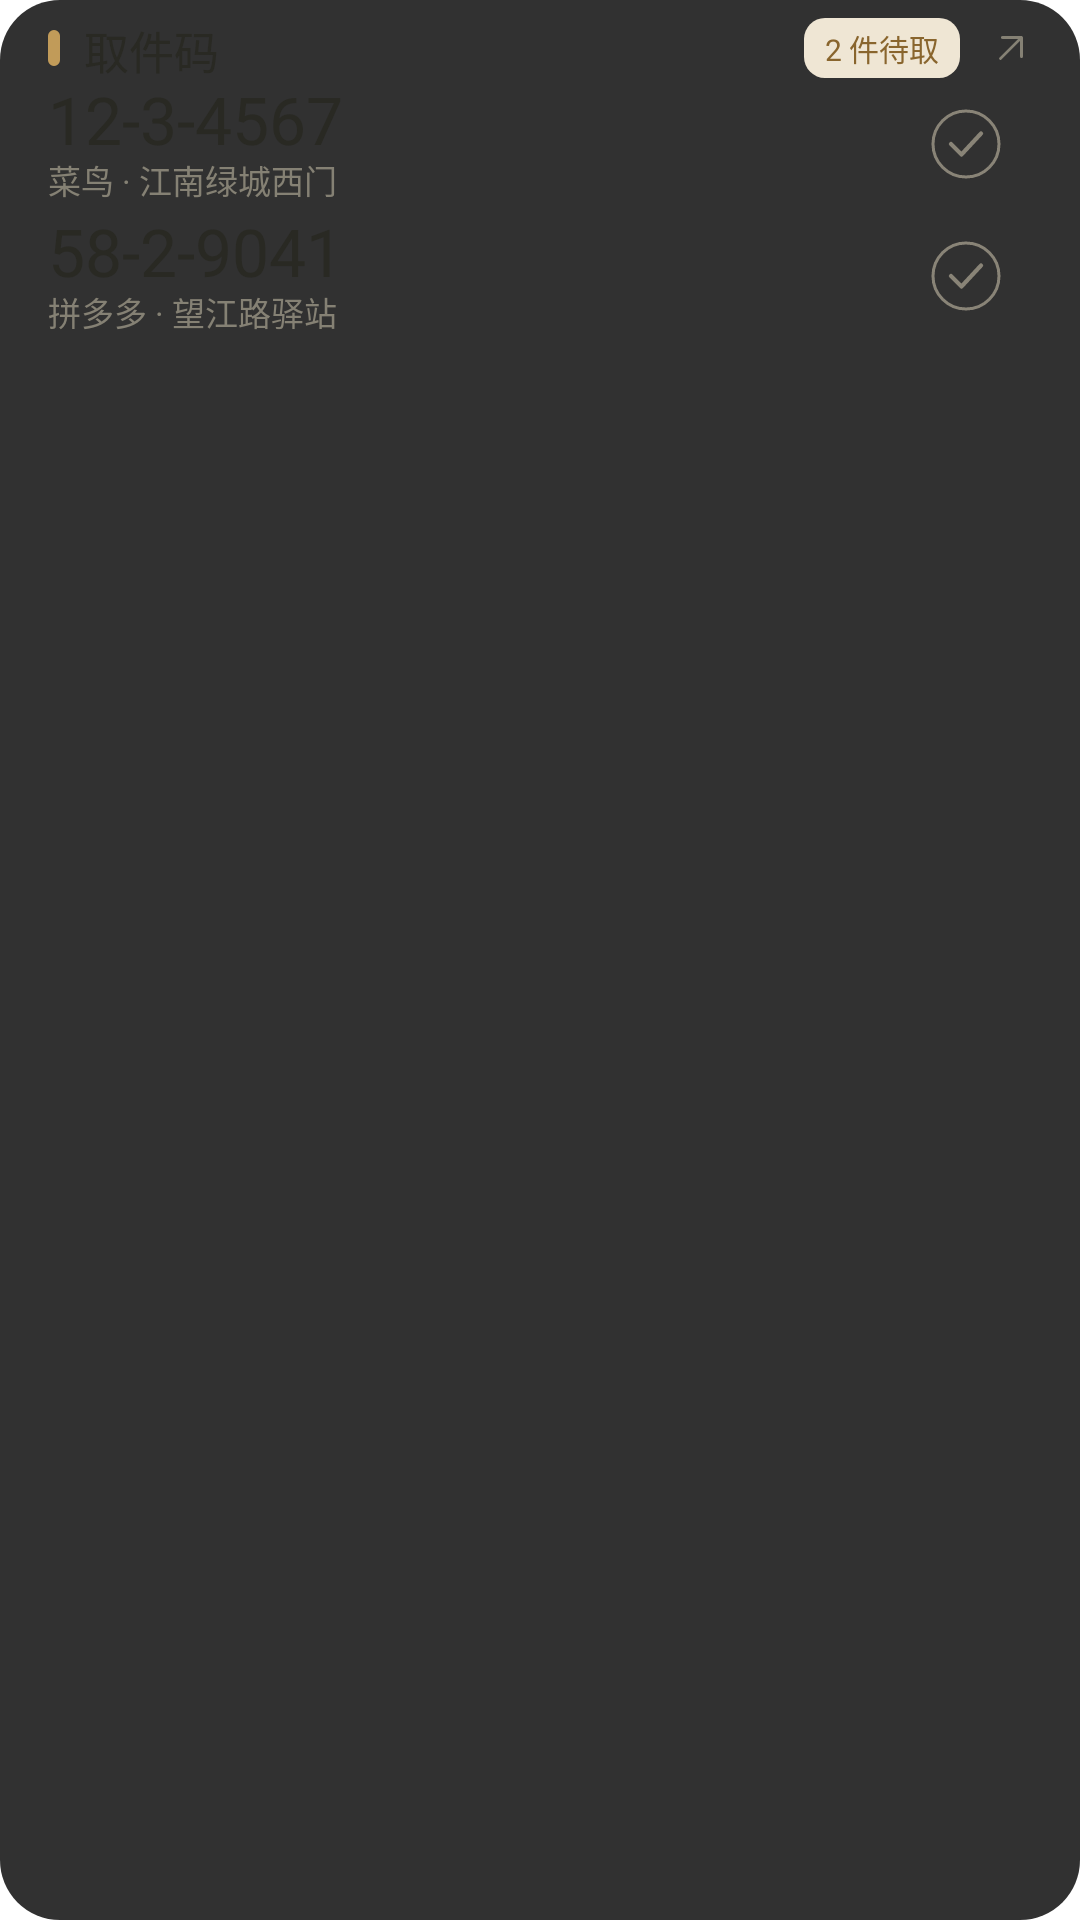

Android layout source for this screen:
<!-- AndroidManifest.xml: fallback theme Theme.MaterialComponents.DayNight.NoActionBar -->
<!-- res/layout/widget_pickup_preview.xml -->
<?xml version="1.0" encoding="utf-8"?>
<FrameLayout xmlns:android="http://schemas.android.com/apk/res/android"
    android:id="@android:id/background" android:layout_width="match_parent" android:layout_height="match_parent" android:background="@drawable/widget_bg">
 <LinearLayout android:id="@+id/widget_root_v2" android:orientation="vertical" android:gravity="top|start" android:layout_width="match_parent" android:layout_height="match_parent" android:paddingHorizontal="16dp" android:paddingVertical="6dp">
  <FrameLayout android:id="@+id/widget_header" android:layout_width="match_parent" android:layout_height="20dp">
   <LinearLayout android:layout_width="match_parent" android:layout_height="match_parent" android:gravity="center_vertical" android:orientation="horizontal">
    <ImageView android:layout_width="4dp" android:layout_height="12dp" android:layout_marginEnd="8dp" android:background="@drawable/widget_marker" android:importantForAccessibility="no"/>
    <TextView android:id="@+id/widget_title" android:layout_width="0dp" android:layout_height="wrap_content" android:layout_weight="1" android:fontFamily="sans-serif-medium" android:text="取件码" android:textSize="15sp" android:includeFontPadding="false" android:textColor="@color/widget_ink" android:singleLine="true" android:ellipsize="end"/>
    <TextView android:id="@+id/widget_count" android:layout_width="wrap_content" android:layout_height="20dp" android:layout_marginStart="8dp" android:paddingHorizontal="7dp" android:gravity="center" android:text="2 件待取" android:textSize="10sp" android:includeFontPadding="false" android:maxLines="1" android:ellipsize="end" android:textColor="@color/widget_accent" android:background="@drawable/widget_count_bg"/>
    <ImageView android:id="@+id/widget_open_icon" android:layout_width="14dp" android:layout_height="14dp" android:layout_marginStart="10dp" android:src="@drawable/ic_widget_open" android:tint="@color/widget_muted" android:importantForAccessibility="no"/>
   </LinearLayout>
  </FrameLayout>
  <TextView android:id="@+id/widget_empty" android:layout_width="match_parent" android:layout_height="0dp" android:layout_weight="1" android:gravity="center" android:text="都取完了，轻松出门" android:textSize="13sp" android:textColor="@color/widget_muted" android:visibility="gone"/>
  <LinearLayout android:id="@+id/widget_list" android:layout_width="match_parent" android:layout_height="0dp" android:layout_weight="1" android:orientation="vertical">
   <LinearLayout android:id="@+id/widget_row_1" android:layout_width="match_parent" android:layout_height="wrap_content" android:minHeight="44dp" android:orientation="horizontal" android:gravity="center_vertical" android:visibility="visible">
    <LinearLayout android:layout_width="0dp" android:layout_height="wrap_content" android:layout_weight="1" android:orientation="vertical" android:paddingVertical="2dp" android:layout_marginEnd="10dp">
     <TextView android:id="@+id/widget_code_1" android:layout_width="match_parent" android:layout_height="24dp" android:gravity="center_vertical" android:fontFamily="sans-serif" android:fontFeatureSettings="tnum" android:textSize="22sp" android:singleLine="true" android:includeFontPadding="false" android:textColor="@color/widget_code_ink" android:text="12-3-4567"/>
     <TextView android:id="@+id/widget_place_1" android:layout_width="match_parent" android:layout_height="16dp" android:gravity="center_vertical" android:includeFontPadding="false" android:textSize="11sp" android:singleLine="true" android:ellipsize="end" android:textColor="@color/widget_muted" android:text="菜鸟 · 江南绿城西门"/>
    </LinearLayout>
    <ImageView android:id="@+id/widget_done_1" android:layout_width="44dp" android:layout_height="44dp" android:padding="9dp" android:src="@drawable/ic_widget_done" android:tint="@color/widget_action" android:contentDescription="标记已取件"/>
   </LinearLayout>
   <LinearLayout android:id="@+id/widget_row_2" android:layout_width="match_parent" android:layout_height="wrap_content" android:minHeight="44dp" android:orientation="horizontal" android:gravity="center_vertical" android:visibility="visible">
    <LinearLayout android:layout_width="0dp" android:layout_height="wrap_content" android:layout_weight="1" android:orientation="vertical" android:paddingVertical="2dp" android:layout_marginEnd="10dp">
     <TextView android:id="@+id/widget_code_2" android:layout_width="match_parent" android:layout_height="24dp" android:gravity="center_vertical" android:fontFamily="sans-serif" android:fontFeatureSettings="tnum" android:textSize="22sp" android:singleLine="true" android:includeFontPadding="false" android:textColor="@color/widget_code_ink" android:text="58-2-9041"/>
     <TextView android:id="@+id/widget_place_2" android:layout_width="match_parent" android:layout_height="16dp" android:gravity="center_vertical" android:includeFontPadding="false" android:textSize="11sp" android:singleLine="true" android:ellipsize="end" android:textColor="@color/widget_muted" android:text="拼多多 · 望江路驿站"/>
    </LinearLayout>
    <ImageView android:id="@+id/widget_done_2" android:layout_width="44dp" android:layout_height="44dp" android:padding="9dp" android:src="@drawable/ic_widget_done" android:tint="@color/widget_action" android:contentDescription="标记已取件"/>
   </LinearLayout>
  </LinearLayout>
 </LinearLayout>
</FrameLayout>
<!-- resources referenced by this layout -->
<resources>
  <color name="widget_accent">#89652D</color>
  <color name="widget_action">#898477</color>
  <color name="widget_ink">#292923</color>
  <color name="widget_muted">#858174</color>
  <!-- drawable ic_widget_done (drawable) -->
  <vector xmlns:android="http://schemas.android.com/apk/res/android" android:width="26dp" android:height="26dp" android:viewportWidth="26" android:viewportHeight="26">
      <path android:fillColor="@android:color/transparent" android:strokeColor="#898477" android:strokeWidth="1" android:pathData="M13,2 A11,11 0,1 1,13,24 A11,11 0,1 1,13,2"/>
      <path android:fillColor="@android:color/transparent" android:strokeColor="#898477" android:strokeWidth="1.4" android:strokeLineCap="round" android:strokeLineJoin="round" android:pathData="M8,13 L11.5,16.5 L18,9.5"/>
  </vector>
  <!-- drawable ic_widget_open (drawable) -->
  <vector xmlns:android="http://schemas.android.com/apk/res/android" android:width="24dp" android:height="24dp" android:viewportWidth="24" android:viewportHeight="24">
      <path android:fillColor="@android:color/transparent" android:strokeColor="#858174" android:strokeWidth="1.6" android:strokeLineCap="round" android:strokeLineJoin="round" android:pathData="M6,18 L18,6 M7,6 L18,6 L18,17"/>
  </vector>
  <!-- drawable widget_bg (drawable) -->
  <?xml version="1.0" encoding="utf-8"?>
  <shape xmlns:android="http://schemas.android.com/apk/res/android">
      <solid android:color="#E61B1B1B" />
      <corners android:radius="20dp" />
  </shape>
  <!-- drawable widget_count_bg (drawable) -->
  <shape xmlns:android="http://schemas.android.com/apk/res/android"><solid android:color="@color/widget_chip"/><corners android:radius="7dp"/></shape>
  <!-- drawable widget_marker (drawable) -->
  <shape xmlns:android="http://schemas.android.com/apk/res/android"><solid android:color="@color/widget_marker"/><corners android:radius="2dp"/></shape>
  <color name="widget_chip">#EFE6D4</color>
  <color name="widget_marker">#C19B59</color>
</resources>
